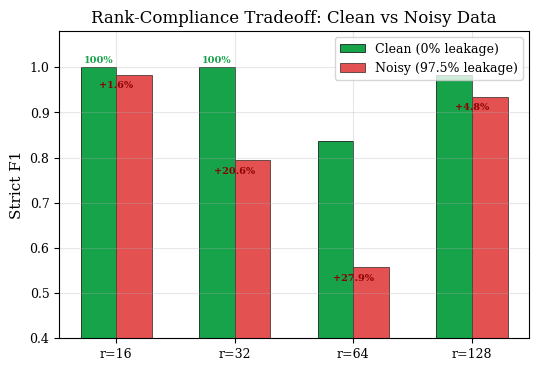
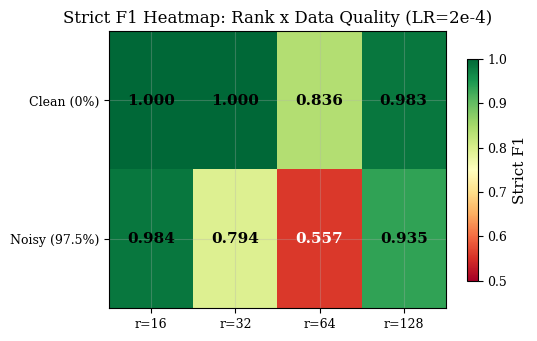
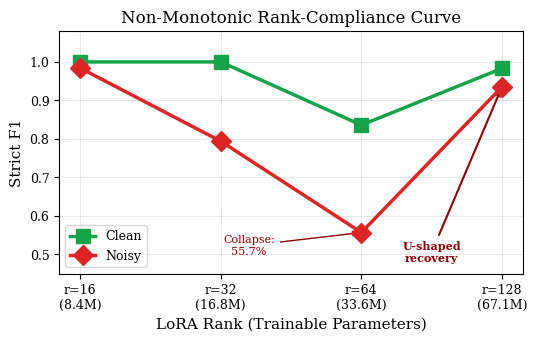
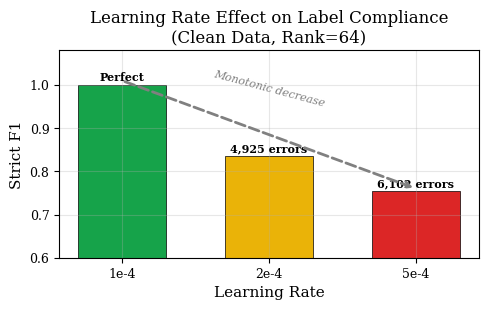

The script that saved these images, in order:
#!/usr/bin/env python3
"""Generate figures for P22: Higher Rank, More Hallucination."""
import matplotlib
matplotlib.use('Agg')
import matplotlib.pyplot as plt
import numpy as np

plt.rcParams.update({
    'font.family': 'serif', 'font.serif': ['Times New Roman', 'DejaVu Serif'],
    'font.size': 10, 'axes.labelsize': 11, 'axes.titlesize': 12,
    'xtick.labelsize': 9, 'ytick.labelsize': 9, 'legend.fontsize': 9,
    'figure.dpi': 300, 'savefig.dpi': 300, 'savefig.bbox': 'tight',
    'axes.grid': True, 'grid.alpha': 0.3
})

# ── Figure 1: Rank vs Compliance (Clean vs Noisy) ──
fig, ax = plt.subplots(figsize=(5.5, 3.8))
ranks = [16, 32, 64, 128]
clean = [1.000, 1.000, 0.836, 0.983]
noisy = [0.984, 0.794, 0.557, 0.935]

x = np.arange(4)
w = 0.3
bars_c = ax.bar(x - w/2, clean, w, label='Clean (0% leakage)', color='#16a34a',
                edgecolor='black', linewidth=0.5)
bars_n = ax.bar(x + w/2, noisy, w, label='Noisy (97.5% leakage)', color='#dc2626',
                edgecolor='black', linewidth=0.5, alpha=0.8)

ax.set_xticks(x)
ax.set_xticklabels([f'r={r}' for r in ranks])
ax.set_ylabel('Strict F1')
ax.set_ylim(0.4, 1.08)
ax.set_title('Rank-Compliance Tradeoff: Clean vs Noisy Data')
ax.legend()

# Delta annotations
for i, (c, n) in enumerate(zip(clean, noisy)):
    delta = c - n
    ax.annotate(f'{delta:+.1%}', xy=(i, min(c, n) - 0.03),
                fontsize=7, ha='center', color='darkred', fontweight='bold')

# Perfect bars
for bar, val in zip(bars_c, clean):
    if val >= 1.0:
        ax.text(bar.get_x() + bar.get_width()/2, 1.01, '100%',
                ha='center', fontsize=7, fontweight='bold', color='#16a34a')

plt.tight_layout()
plt.savefig('fig_rank_compliance.pdf')
plt.close()
print('OK fig_rank_compliance.pdf')

# ── Figure 2: Heatmap — Full Grid ──
fig, ax = plt.subplots(figsize=(5.5, 3.5))
data = np.array([
    [1.000, 1.000, 0.836, 0.983],  # Clean
    [0.984, 0.794, 0.557, 0.935],  # Noisy
])
im = ax.imshow(data, cmap='RdYlGn', vmin=0.5, vmax=1.0, aspect='auto')

ax.set_xticks(range(4))
ax.set_xticklabels([f'r={r}' for r in [16, 32, 64, 128]])
ax.set_yticks([0, 1])
ax.set_yticklabels(['Clean (0%)', 'Noisy (97.5%)'])
ax.set_title('Strict F1 Heatmap: Rank x Data Quality (LR=2e-4)')

for i in range(2):
    for j in range(4):
        val = data[i, j]
        color = 'white' if val < 0.7 else 'black'
        ax.text(j, i, f'{val:.3f}', ha='center', va='center',
                fontsize=11, fontweight='bold', color=color)

cbar = plt.colorbar(im, ax=ax, shrink=0.8)
cbar.set_label('Strict F1')
plt.tight_layout()
plt.savefig('fig_heatmap.pdf')
plt.close()
print('OK fig_heatmap.pdf')

# ── Figure 3: U-Shaped Curve ──
fig, ax = plt.subplots(figsize=(5.5, 3.5))
ranks_x = [16, 32, 64, 128]

ax.plot(range(4), clean, 's-', color='#16a34a', linewidth=2.5, markersize=10,
        label='Clean', zorder=5)
ax.plot(range(4), noisy, 'D-', color='#dc2626', linewidth=2.5, markersize=10,
        label='Noisy', zorder=5)

ax.set_xticks(range(4))
ax.set_xticklabels([f'r={r}\n({p}M)' for r, p in zip(ranks_x, ['8.4', '16.8', '33.6', '67.1'])])
ax.set_ylabel('Strict F1')
ax.set_xlabel('LoRA Rank (Trainable Parameters)')
ax.set_ylim(0.45, 1.08)
ax.set_title('Non-Monotonic Rank-Compliance Curve')
ax.legend()

# U-shape annotation for noisy
ax.annotate('U-shaped\nrecovery', xy=(3, 0.935), xytext=(2.5, 0.48),
            fontsize=8, ha='center', color='darkred', fontweight='bold',
            arrowprops=dict(arrowstyle='->', color='darkred', lw=1.5))

# Collapse annotation
ax.annotate('Collapse:\n55.7%', xy=(2, 0.557), xytext=(1.2, 0.50),
            fontsize=8, ha='center', color='darkred',
            arrowprops=dict(arrowstyle='->', color='darkred', lw=1))

plt.tight_layout()
plt.savefig('fig_ushape.pdf')
plt.close()
print('OK fig_ushape.pdf')

# ── Figure 4: LR Effect ──
fig, ax = plt.subplots(figsize=(5.0, 3.2))
lrs = ['1e-4', '2e-4', '5e-4']
lr_f1 = [1.000, 0.836, 0.754]
lr_errors = [0, 4925, 6102]
colors = ['#16a34a', '#eab308', '#dc2626']

bars = ax.bar(range(3), lr_f1, color=colors, width=0.6,
              edgecolor='black', linewidth=0.5)
ax.set_xticks(range(3))
ax.set_xticklabels(lrs)
ax.set_xlabel('Learning Rate')
ax.set_ylabel('Strict F1')
ax.set_ylim(0.6, 1.08)
ax.set_title('Learning Rate Effect on Label Compliance\n(Clean Data, Rank=64)')

for bar, err, f1 in zip(bars, lr_errors, lr_f1):
    label = f'{err:,} errors' if err > 0 else 'Perfect'
    ax.text(bar.get_x() + bar.get_width()/2, f1 + 0.01,
            label, ha='center', fontsize=8, fontweight='bold')

# Arrow showing monotonic decrease
ax.annotate('', xy=(2, 0.76), xytext=(0, 1.01),
            arrowprops=dict(arrowstyle='->', color='gray', lw=2, ls='--'))
ax.text(1, 0.95, 'Monotonic decrease', fontsize=8, ha='center',
        color='gray', style='italic', rotation=-15)

plt.tight_layout()
plt.savefig('fig_lr_effect.pdf')
plt.close()
print('OK fig_lr_effect.pdf')

print('\nAll 4 P22 figures generated!')
